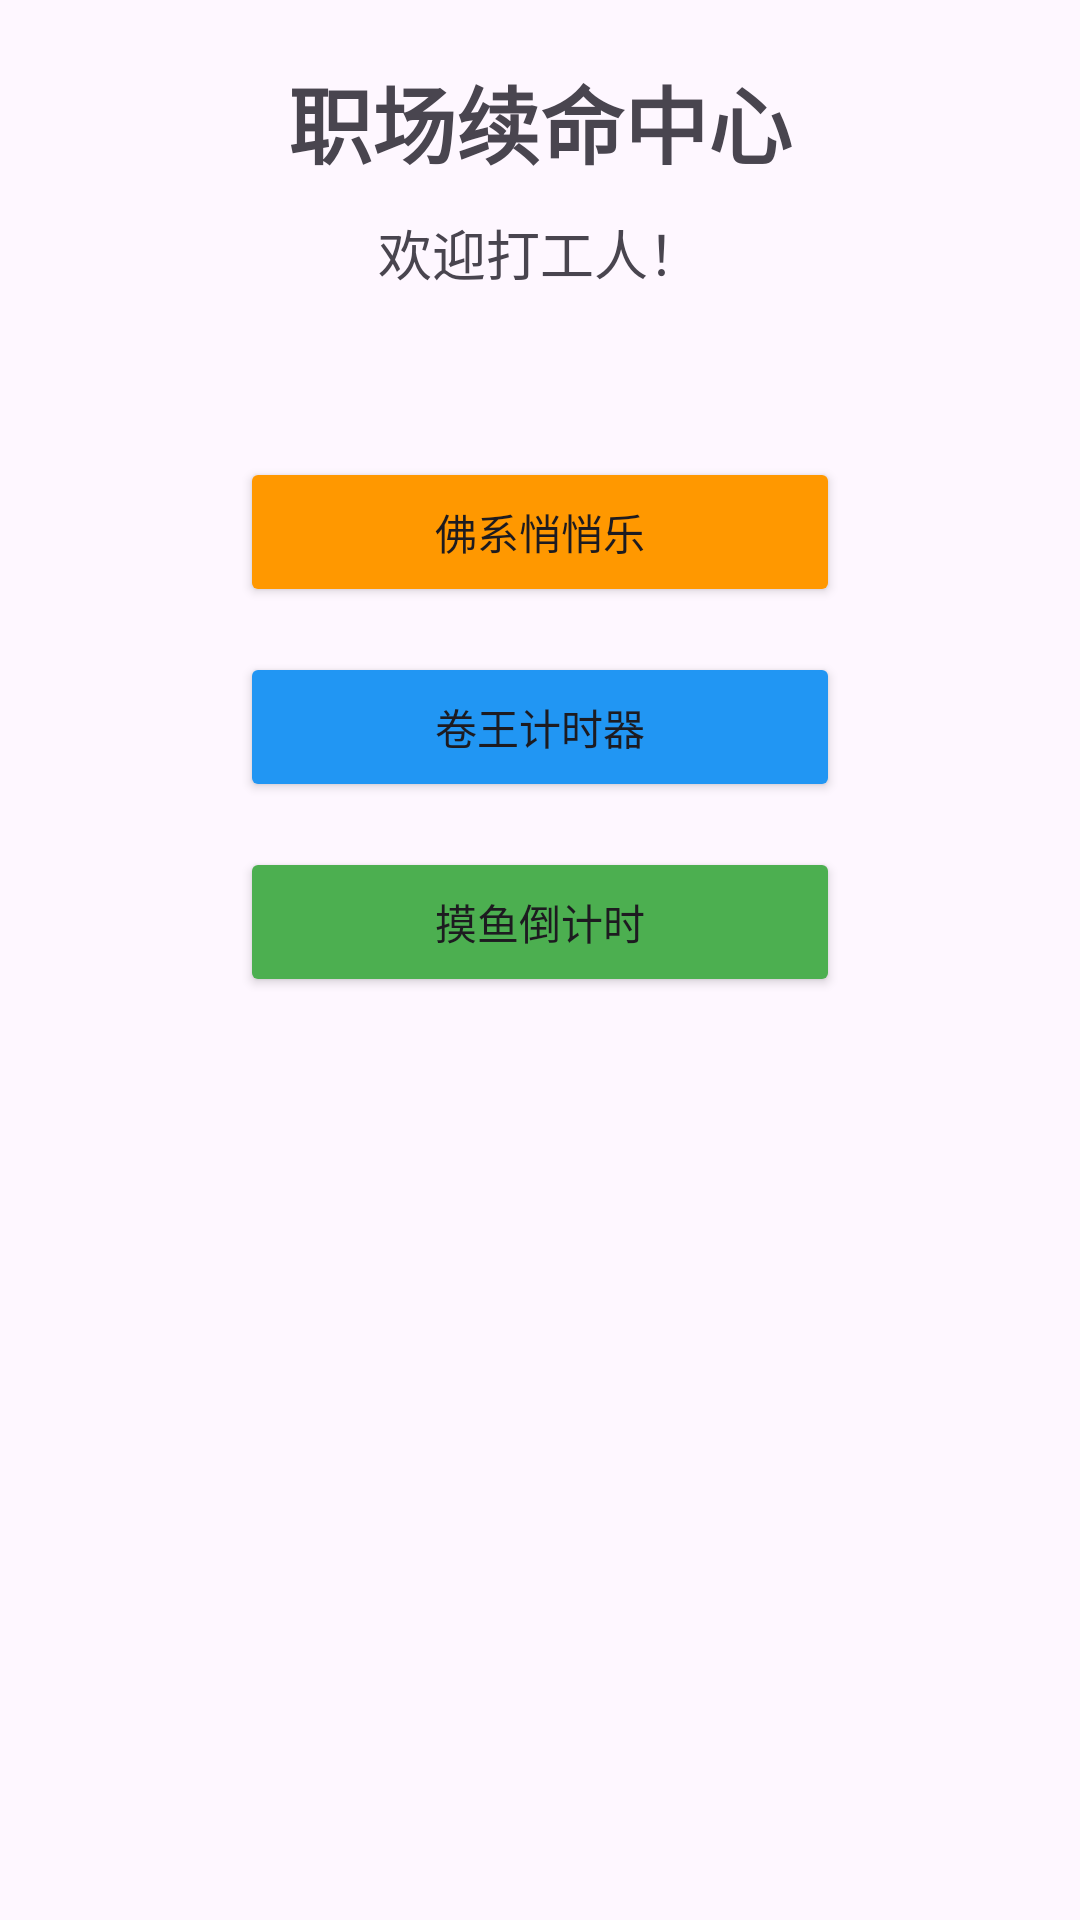

Android layout source for this screen:
<!-- AndroidManifest.xml: application theme Theme.ByteDancePro -->
<!-- res/layout/activity_main.xml -->
<?xml version="1.0" encoding="utf-8"?>
<LinearLayout
        xmlns:android="http://schemas.android.com/apk/res/android"
        xmlns:tools="http://schemas.android.com/tools"
        xmlns:app="http://schemas.android.com/apk/res-auto"
        android:layout_width="match_parent"
        android:layout_height="match_parent"
        android:orientation="vertical"
        tools:context=".MainActivity">
    <TextView
            android:layout_width="wrap_content"
            android:layout_height="wrap_content"
            android:text="职场续命中心"
            android:layout_marginTop="20dp"
            android:layout_gravity="center"
            android:textSize="28sp"
            android:textStyle="bold"
    />
    <TextView android:layout_width="match_parent" android:layout_height="wrap_content"
              android:id="@+id/tv_welocme"
              android:textSize="18sp"
              android:text="欢迎打工人！"
              android:gravity="center"
              android:layout_marginTop="10dp"/>
    <LinearLayout
            android:layout_width="match_parent" android:layout_height="wrap_content"
                  android:layout_marginTop="40dp"
                  android:orientation="vertical"
                  android:gravity="center">
        <Button android:layout_width="200dp" android:layout_height="50dp"
                android:id="@+id/btn_wooden_fish"
                android:text="佛系悄悄乐"
                android:backgroundTint="#FF9800"
                android:layout_marginTop="15dp"/>
        <Button android:layout_width="200dp" android:layout_height="50dp"
                android:layout_marginTop="15dp"
                android:id="@+id/btn_work_time"
                android:text="卷王计时器"
                android:backgroundTint="#2196F3"/>
        <Button android:layout_width="200dp" android:layout_height="50dp"
                android:id="@+id/btn_leave_countdown"
                android:text="摸鱼倒计时"
                android:backgroundTint="#4CAF50"
                android:layout_marginTop="15dp"/>



</LinearLayout>


</LinearLayout>
<!-- resources referenced by this layout -->
<resources>
  <style name="Theme.ByteDancePro" parent="Base.Theme.ByteDancePro" />
  <style name="Base.Theme.ByteDancePro" parent="Theme.Material3.DayNight.NoActionBar">
          
          
      </style>
</resources>
